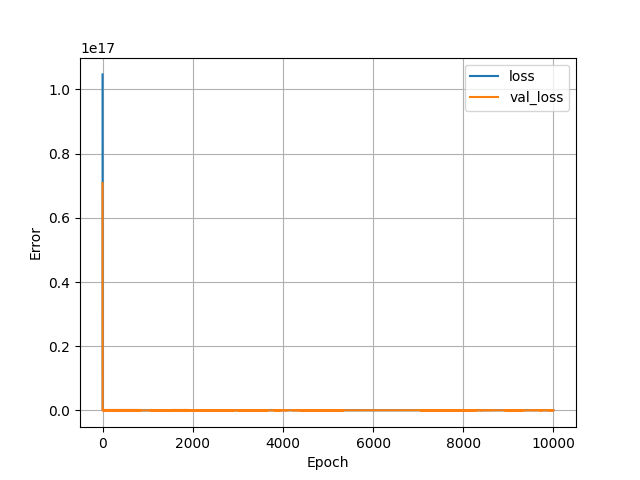

Values plotted in this chart, from the file beside it:
, loss, val_loss, epoch
0, 1.046742542885847e+17, 7.081422248057242e+16, 0
1, 3.763998098561434e+16, 3742443912560640.0, 1
2, 271696544137216, 4642677719040, 2
3, 71556344578048, 35766709256192, 3
4, 71590091948032, 25364172636160, 4
5, 71465596616704, 30679788158976, 5
6, 71496869347328, 48354268545024, 6
7, 71511448748032, 23105776910336, 7
8, 71151023816704, 49821599662080, 8
9, 70949655281664, 85559858954240, 9
10, 71256133074944, 80760115560448, 10
11, 71343768862720, 30761457549312, 11
12, 70770222956544, 69432982372352, 12
13, 70190364622848, 135919743008768, 13
14, 70072156553216, 165343255330816, 14
15, 70491427569664, 152670434230272, 15
16, 71271861714944, 94326340190208, 16
17, 71329759887360, 15220112097280, 17
18, 70630342918144, 92277556903936, 18
19, 70378902781952, 133063774306304, 19
20, 70605361643520, 133486081998848, 20
21, 71337636790272, 89707069308928, 21
22, 71543006691328, 3684368646144, 22
23, 71076348428288, 62554827128832, 23
24, 71068949676032, 84024794021888, 24
25, 71500048629760, 63277925138432, 25
26, 71684103077888, 4596516257792, 26
27, 71546404077568, 35668063420416, 27
28, 71586979774464, 25731683844096, 28
29, 71468381634560, 30255779676160, 29
30, 71504091938816, 48035073622016, 30
31, 71507371884544, 22943436374016, 31
32, 71147106336768, 49384779677696, 32
33, 70943699369984, 85715811565568, 33
34, 71238064013312, 81539543072768, 34
35, 71354850213888, 31789760380928, 35
36, 70763235246080, 68313442942976, 36
37, 70203551514624, 134714065158144, 37
38, 70108303065088, 163906001567744, 38
39, 70494640406528, 151738476658688, 39
40, 71271677165568, 93507846930432, 40
41, 71315113377792, 15608732188672, 41
42, 70637456457728, 92025378570240, 42
43, 70390109962240, 132673536262144, 43
44, 70621090283520, 133447964164096, 44
45, 71357610065920, 89544456142848, 45
46, 71538653003776, 3826008457216, 46
47, 71066634420224, 63062505684992, 47
48, 71058648465408, 83960629559296, 48
49, 71498505125888, 62606056357888, 49
50, 71684866441216, 5507774414848, 50
51, 71545514885120, 36295233503232, 51
52, 71576166858752, 25865488433152, 52
53, 71475453231104, 30014175182848, 53
54, 71495946600448, 47769423183872, 54
55, 71505694162944, 22889073999872, 55
56, 71148800835584, 49614744977408, 56
57, 70955535695872, 85607657242624, 57
58, 71250823086080, 80860325871616, 58
59, 71347208192000, 30818229551104, 59
... 9,940 more rows
